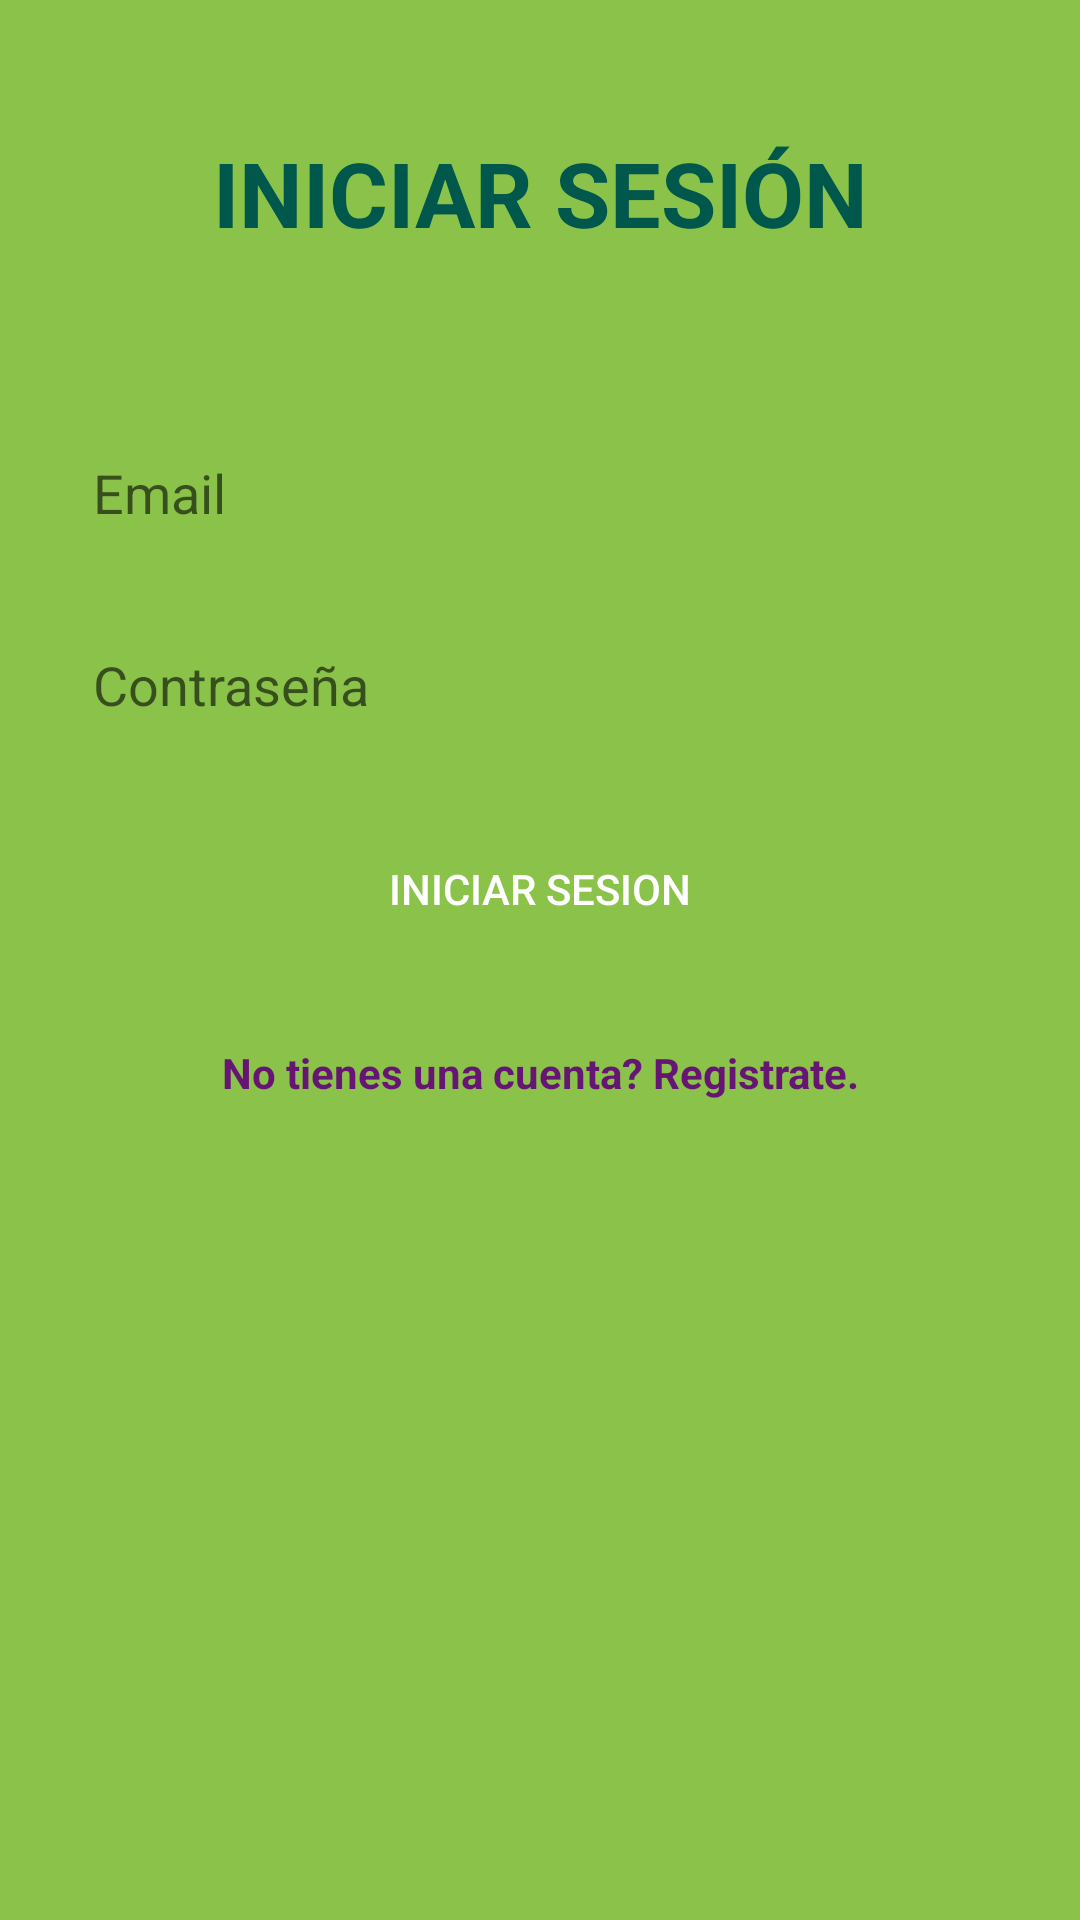

Write the Android layout XML for this screen, with the resource values it uses.
<!-- AndroidManifest.xml: application theme AppTheme -->
<!-- res/layout/pantalla_log_in.xml -->
<?xml version="1.0" encoding="utf-8"?>
<android.support.constraint.ConstraintLayout
        xmlns:android="http://schemas.android.com/apk/res/android"
        xmlns:tools="http://schemas.android.com/tools"
        xmlns:app="http://schemas.android.com/apk/res-auto"
        android:layout_width="match_parent"
        android:layout_height="match_parent"
        tools:context=".PantallaLogin"
        android:background="@color/colorPrimary">


    <TextView
            android:text="@string/login_titulo"
            android:layout_width="0dp"
            android:layout_height="wrap_content"
            android:id="@+id/textView" android:layout_marginTop="44dp"
            app:layout_constraintTop_toTopOf="parent" app:layout_constraintEnd_toEndOf="parent"
            android:layout_marginEnd="16dp" app:layout_constraintStart_toStartOf="parent"
            android:layout_marginStart="16dp"
            android:textAllCaps="false"
            android:textSize="30sp" android:textAlignment="center" android:textColor="@color/colorPrimaryDark"
            android:textStyle="bold"/>

    <EditText
            android:layout_width="0dp"
            android:layout_height="40dp"
            android:ems="10"
            android:id="@+id/login_email"
            android:inputType="textEmailAddress" android:hint="@string/login_email"
            app:layout_constraintStart_toStartOf="parent"
            app:layout_constraintEnd_toEndOf="parent" app:layout_constraintHorizontal_bias="0.496"
            android:background="@drawable/edit_text_redondo"
            android:paddingStart="15dp"
            android:paddingEnd="15dp"
            android:layout_marginStart="16dp"
            android:layout_marginEnd="16dp" app:layout_constraintTop_toBottomOf="@+id/textView"
            android:layout_marginTop="60dp"/>

    <EditText
            android:layout_width="0dp"
            android:layout_height="40dp"
            android:ems="10"
            android:id="@+id/login_contrasena"
            android:hint="@string/login_contrasena"
            android:layout_marginStart="16dp"
            app:layout_constraintStart_toStartOf="parent" android:layout_marginEnd="16dp"
            app:layout_constraintEnd_toEndOf="parent"
            app:layout_constraintHorizontal_bias="0.503"
            android:inputType="textPassword"
            android:background="@drawable/edit_text_redondo"
            android:paddingStart="15dp"
            android:paddingEnd="15dp"
            app:layout_constraintTop_toBottomOf="@+id/login_email" android:layout_marginTop="24dp"/>
    <Button
            android:text="@string/login_boton"
            android:layout_width="0dp"
            android:layout_height="wrap_content"
            android:id="@+id/login_boton"
            android:layout_marginTop="24dp"
            android:background="@drawable/boton_redondo_login_register"
            app:layout_constraintTop_toBottomOf="@+id/login_contrasena" app:layout_constraintEnd_toEndOf="parent"
            android:layout_marginEnd="16dp" app:layout_constraintStart_toStartOf="parent"
            android:layout_marginStart="16dp" app:layout_constraintHorizontal_bias="0.502"
            android:textColor="@android:color/white"/>

    <TextView
            android:layout_width="0dp"
            android:layout_height="wrap_content"
            android:id="@+id/login_registrarse" app:layout_constraintEnd_toEndOf="parent"
            android:layout_marginEnd="16dp"
            app:layout_constraintStart_toStartOf="parent" android:layout_marginStart="16dp"
            android:textColor="@color/colorAccentDark"
            android:text="@string/login_registrarse" android:layout_marginBottom="8dp"
            app:layout_constraintBottom_toBottomOf="parent" android:layout_marginTop="8dp"
            app:layout_constraintTop_toBottomOf="@+id/login_boton" app:layout_constraintVertical_bias="0.069"
            android:textAlignment="center" android:textStyle="bold"/>



</android.support.constraint.ConstraintLayout>
<!-- resources referenced by this layout -->
<resources>
  <color name="colorAccentDark">#671575</color>
      #C1FF7A
  <color name="colorPrimary">#8BC34A</color>
  <color name="colorPrimaryDark">#00574B</color>
  <string name="login_boton">Iniciar sesion</string>
  <string name="login_contrasena">Contraseña</string>
  <string name="login_email">Email</string>
  <string name="login_registrarse">No tienes una cuenta? Registrate.</string>
  <string name="login_titulo">INICIAR SESIÓN</string>
  <style name="AppTheme" parent="Theme.AppCompat.Light.DarkActionBar">  
          
          <item name="colorPrimary">@color/colorPrimary</item>
          <item name="colorPrimaryDark">@color/colorPrimaryDark</item>
          <item name="colorAccent">@color/colorAccent</item>
      </style>
  <color name="colorAccent">#B04AC2</color>
</resources>
